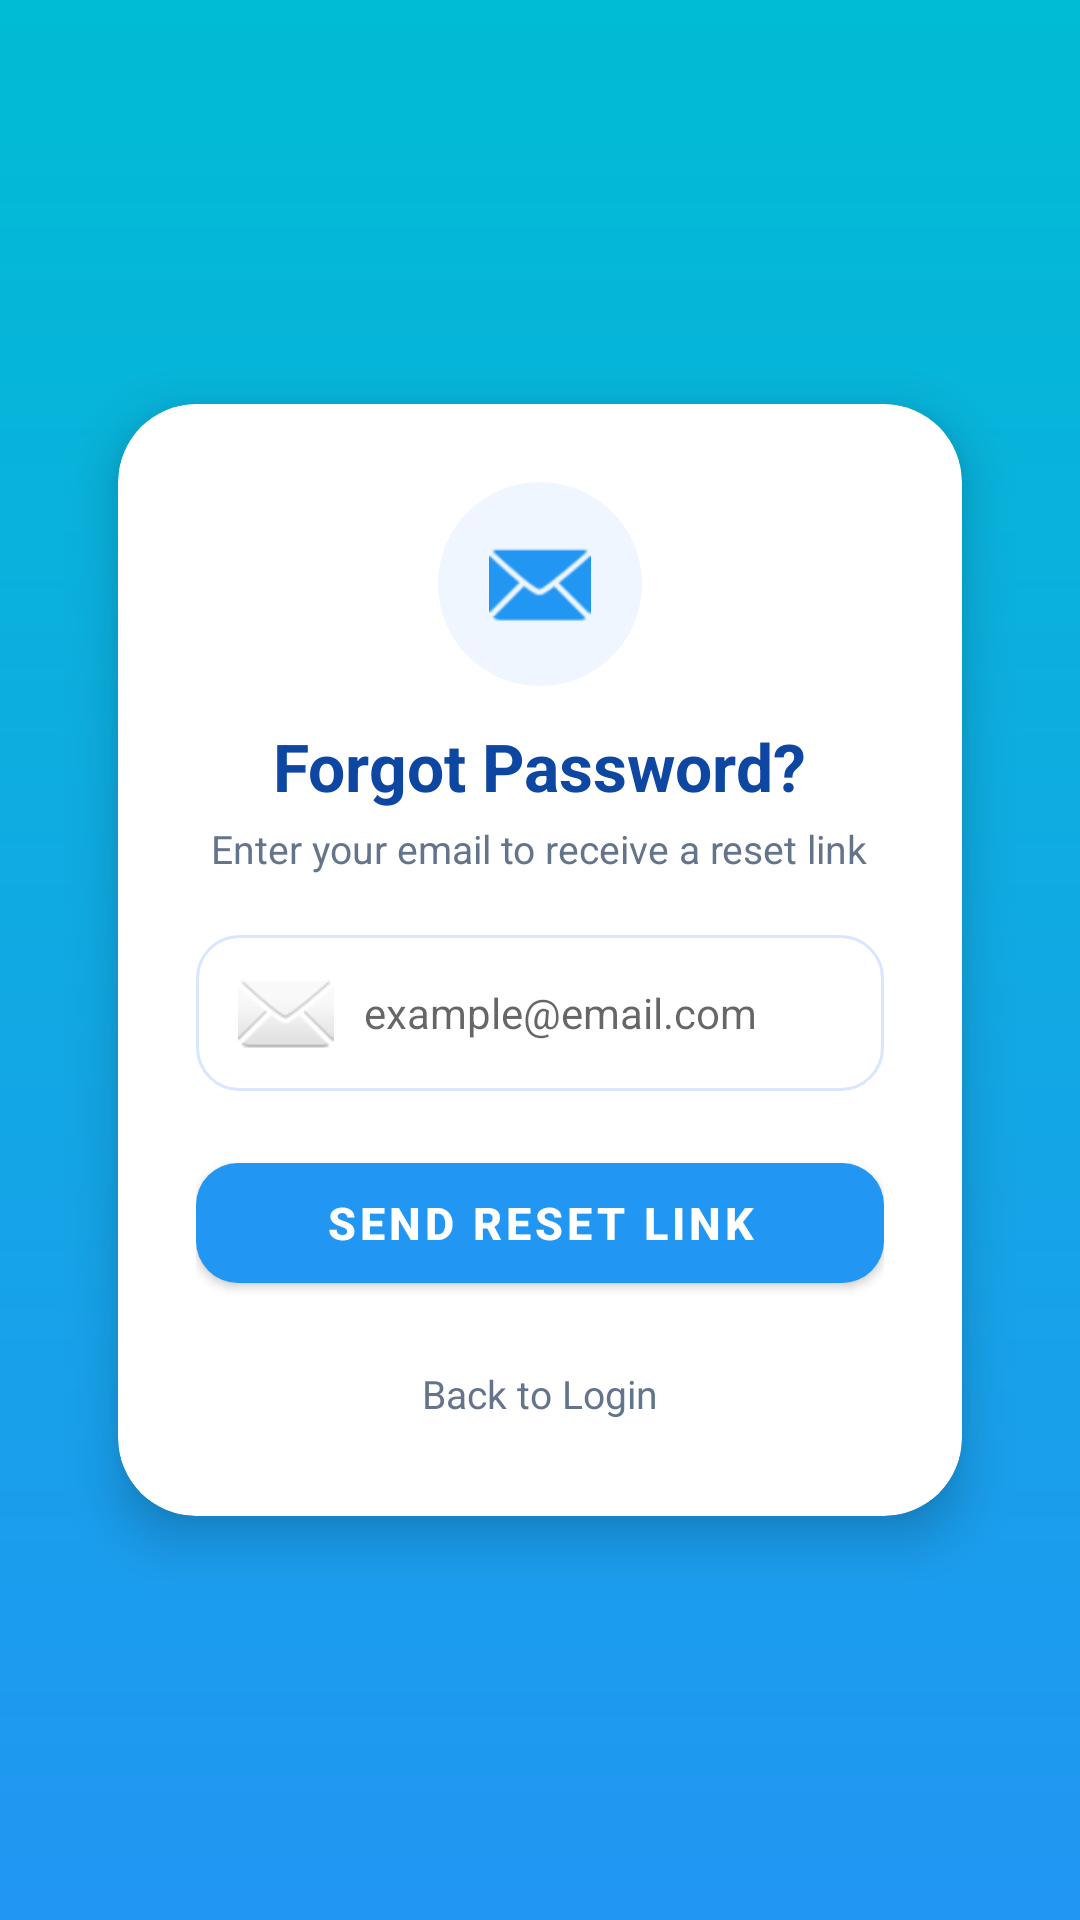

The Android layout XML behind this screen, and the referenced resources:
<!-- AndroidManifest.xml: application theme Theme.TownCrierBD -->
<!-- res/layout/activity_forgot_password.xml -->
<?xml version="1.0" encoding="utf-8"?>
<androidx.constraintlayout.widget.ConstraintLayout
    xmlns:android="http://schemas.android.com/apk/res/android"
    xmlns:app="http://schemas.android.com/apk/res-auto"
    android:layout_width="match_parent"
    android:layout_height="match_parent"
    android:background="@drawable/bg_gradient">

    <com.google.android.material.card.MaterialCardView
        android:id="@+id/cardContainer"
        android:layout_width="0dp"
        android:layout_height="wrap_content"
        app:cardCornerRadius="26dp"
        app:cardElevation="10dp"
        app:cardBackgroundColor="@color/white"
        app:cardUseCompatPadding="true"
        app:layout_constraintWidth_percent="0.88"
        app:layout_constraintTop_toTopOf="parent"
        app:layout_constraintBottom_toBottomOf="parent"
        app:layout_constraintStart_toStartOf="parent"
        app:layout_constraintEnd_toEndOf="parent">

        <LinearLayout
            android:layout_width="match_parent"
            android:layout_height="wrap_content"
            android:orientation="vertical"
            android:gravity="center_horizontal"
            android:padding="26dp">

            <FrameLayout
                android:layout_width="68dp"
                android:layout_height="68dp"
                android:background="@drawable/bg_avatar_circle"
                android:backgroundTint="#EFF6FF">

                <ImageView
                    android:layout_width="34dp"
                    android:layout_height="34dp"
                    android:layout_gravity="center"
                    android:src="@android:drawable/ic_dialog_email"
                    app:tint="@color/blue_start"
                    android:contentDescription="Email" />
            </FrameLayout>

            <TextView
                android:layout_width="wrap_content"
                android:layout_height="wrap_content"
                android:text="Forgot Password?"
                android:textColor="@color/text_primary"
                android:textSize="22sp"
                android:textStyle="bold"
                android:layout_marginTop="12dp" />

            <TextView
                android:layout_width="wrap_content"
                android:layout_height="wrap_content"
                android:text="Enter your email to receive a reset link"
                android:textColor="#64748B"
                android:textSize="13sp"
                android:gravity="center"
                android:layout_marginTop="4dp"
                android:layout_marginBottom="20dp" />

            <EditText
                android:id="@+id/etEmail"
                android:layout_width="match_parent"
                android:layout_height="52dp"
                android:hint="example@email.com"
                android:background="@drawable/bg_input"
                android:drawableStart="@android:drawable/ic_dialog_email"
                android:drawablePadding="10dp"
                android:inputType="textEmailAddress"
                android:paddingStart="14dp"
                android:paddingEnd="14dp"
                android:textSize="14sp"
                android:textColor="#1E293B" />

            <com.google.android.material.button.MaterialButton
                android:id="@+id/btnSendOTP"
                android:layout_width="match_parent"
                android:layout_height="52dp"
                android:text="Send Reset Link"
                android:textColor="@color/white"
                android:textSize="15sp"
                android:textStyle="bold"
                app:cornerRadius="14dp"
                app:backgroundTint="@color/blue_start"
                app:elevation="4dp"
                android:layout_marginTop="18dp" />

            <TextView
                android:id="@+id/tvBackToLogin"
                android:layout_width="wrap_content"
                android:layout_height="wrap_content"
                android:text="Back to Login"
                android:textColor="#64748B"
                android:textSize="13sp"
                android:layout_marginTop="16dp"
                android:padding="6dp"
                android:clickable="true"
                android:focusable="true"/>

        </LinearLayout>
    </com.google.android.material.card.MaterialCardView>

</androidx.constraintlayout.widget.ConstraintLayout>
<!-- resources referenced by this layout -->
<resources>
  <color name="blue_start">#2196F3</color>
  <color name="text_primary">#0D47A1</color>
  <color name="white">#FFFFFF</color>
  <!-- drawable bg_avatar_circle (drawable) -->
  <?xml version="1.0" encoding="utf-8"?>
  <shape xmlns:android="http://schemas.android.com/apk/res/android"
      android:shape="oval">
      <solid android:color="#1976F3"/>
  </shape>
  <!-- drawable bg_gradient (drawable) -->
  <shape xmlns:android="http://schemas.android.com/apk/res/android" android:shape="rectangle">
      <gradient
          android:startColor="@color/blue_start"
          android:endColor="@color/blue_end"
          android:angle="90"/>
  </shape>
  <!-- drawable bg_input (drawable) -->
  <shape xmlns:android="http://schemas.android.com/apk/res/android">
      <solid android:color="#FFFFFF"/>
      <stroke android:width="1dp" android:color="#D9E6FF"/>
      <corners android:radius="14dp"/>
  </shape>
  <style name="Theme.TownCrierBD" parent="Theme.MaterialComponents.Light.NoActionBar">
  
          <item name="colorPrimary">@color/blue_end</item>
          <item name="colorPrimaryVariant">@color/blue_start</item>
          <item name="colorOnPrimary">@color/white</item>
  
          <item name="colorSecondary">@color/blue_start</item>
          <item name="colorSecondaryVariant">@color/blue_end</item>
          <item name="colorOnSecondary">@color/white</item>
  
          <item name="android:forceDarkAllowed" tools:targetApi="q">false</item>
  
          <item name="android:statusBarColor">@color/blue_start</item>
          <item name="android:navigationBarColor">@color/blue_start</item>
  
          <item name="spinnerStyle">@style/TownCrierBD.SpinnerStyle</item>
      </style>
  <color name="blue_end">#00BCD4</color>
  <style name="TownCrierBD.SpinnerStyle" parent="Widget.AppCompat.Spinner">
      <item name="android:popupBackground">@drawable/bg_spinner_popup_white</item>
          <item name="popupTheme">@style/TownCrierBD.PopupTheme</item>
      </style>
  <style name="TownCrierBD.PopupTheme" parent="ThemeOverlay.MaterialComponents.Light">
          <item name="android:popupBackground">@drawable/bg_spinner_popup_white</item>
      </style>
</resources>
